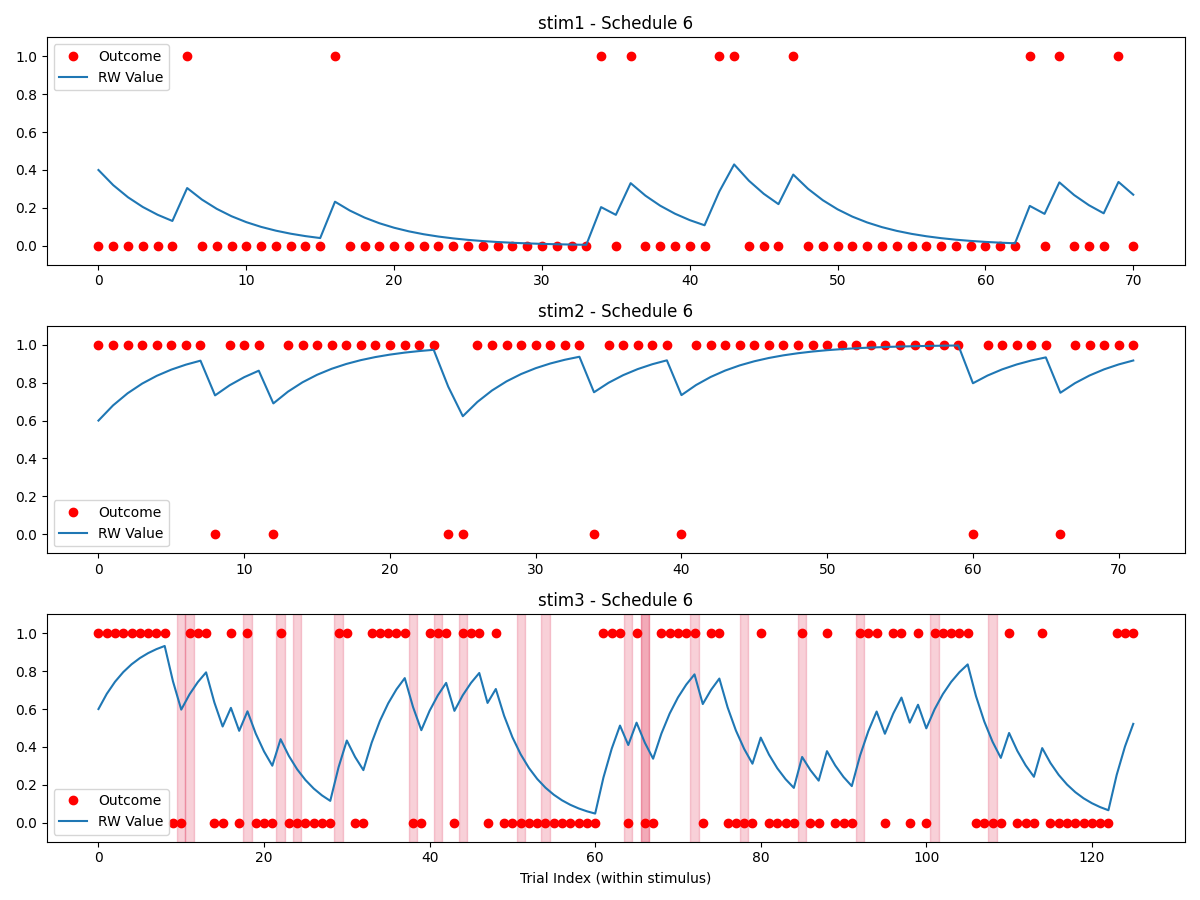

Source data for this figure (header and first rows):
stimulus, outcome, ISI, ITI, stim3_state, reversal, trial_type, expectedness, trial_since_reversal, sigma_switch, reinforcement_low, reinforcement_high, stim1_pct, stim2_pct, stim3_pct, alpha, no_decisions_per_type, oddball_cutoff
stim3, 1, 2832, 2451, high, 0, rating, regular, 2, 2, 0.2, 0.8, 0.25, 0.25, 0.5, 0.2, 4, 6
stim1, 0, 2439, 2769, low, , rating, regular, , 2, 0.2, 0.8, 0.25, 0.25, 0.5, 0.2, 4, 6
stim1, 0, 2639, 2488, low, , rating, regular, , 2, 0.2, 0.8, 0.25, 0.25, 0.5, 0.2, 4, 6
stim3, 1, 1902, 2282, high, 0, rating, regular, 3, 2, 0.2, 0.8, 0.25, 0.25, 0.5, 0.2, 4, 6
stim3, 1, 2616, 2603, high, 0, rating, regular, 4, 2, 0.2, 0.8, 0.25, 0.25, 0.5, 0.2, 4, 6
stim3, 1, 2241, 2544, high, 0, rating, regular, 5, 2, 0.2, 0.8, 0.25, 0.25, 0.5, 0.2, 4, 6
stim1, 0, 2928, 2406, low, , rating, regular, , 2, 0.2, 0.8, 0.25, 0.25, 0.5, 0.2, 4, 6
stim1, 0, 2223, 2544, low, , rating, regular, , 2, 0.2, 0.8, 0.25, 0.25, 0.5, 0.2, 4, 6
stim2, 1, 2550, 2141, high, , rating, regular, , 2, 0.2, 0.8, 0.25, 0.25, 0.5, 0.2, 4, 6
stim3, 1, 2442, 2549, high, 0, rating, regular, 6, 2, 0.2, 0.8, 0.25, 0.25, 0.5, 0.2, 4, 6
stim3, 1, 2446, 2191, high, 0, rating, regular, 7, 2, 0.2, 0.8, 0.25, 0.25, 0.5, 0.2, 4, 6
stim2, 1, 2438, 2808, high, , rating, regular, , 2, 0.2, 0.8, 0.25, 0.25, 0.5, 0.2, 4, 6
stim1, 0, 2323, 2553, low, , rating, regular, , 2, 0.2, 0.8, 0.25, 0.25, 0.5, 0.2, 4, 6
stim3, 1, 2456, 2264, high, 0, rating, regular, 8, 2, 0.2, 0.8, 0.25, 0.25, 0.5, 0.2, 4, 6
stim3, 1, 2793, 2375, high, 0, rating, regular, 9, 2, 0.2, 0.8, 0.25, 0.25, 0.5, 0.2, 4, 6
stim1, 0, 2271, 2422, low, , rating, regular, , 2, 0.2, 0.8, 0.25, 0.25, 0.5, 0.2, 4, 6
stim3, 1, 2580, 2209, high, 0, rating, regular, 10, 2, 0.2, 0.8, 0.25, 0.25, 0.5, 0.2, 4, 6
stim3, 0, 2604, 1964, high, 0, rating, oddball, 11, 2, 0.2, 0.8, 0.25, 0.25, 0.5, 0.2, 4, 6
stim1, 1, 2682, 2584, low, , rating, oddball, , 2, 0.2, 0.8, 0.25, 0.25, 0.5, 0.2, 4, 6
stim2, 1, 2589, 2498, high, , rating, regular, , 2, 0.2, 0.8, 0.25, 0.25, 0.5, 0.2, 4, 6
stim1, 0, 2338, 2537, low, , rating, regular, , 2, 0.2, 0.8, 0.25, 0.25, 0.5, 0.2, 4, 6
stim2, 1, 2683, 2637, high, , rating, regular, , 2, 0.2, 0.8, 0.25, 0.25, 0.5, 0.2, 4, 6
stim1, 0, 2254, 2939, low, , rating, regular, , 2, 0.2, 0.8, 0.25, 0.25, 0.5, 0.2, 4, 6
stim1, 0, 2499, 2620, low, , rating, regular, , 2, 0.2, 0.8, 0.25, 0.25, 0.5, 0.2, 4, 6
DECISION_stim1_vs_stim2_, , , , , , decision, , , 2, 0.2, 0.8, 0.25, 0.25, 0.5, 0.2, 4, 6
stim1, 0, 2717, 2973, low, , rating, regular, , 2, 0.2, 0.8, 0.25, 0.25, 0.5, 0.2, 4, 6
stim3, 0, 2212, 2454, high, 0, rating, oddball, 12, 2, 0.2, 0.8, 0.25, 0.25, 0.5, 0.2, 4, 6
stim2, 1, 2512, 2175, high, , rating, regular, , 2, 0.2, 0.8, 0.25, 0.25, 0.5, 0.2, 4, 6
stim1, 0, 2573, 2492, low, , rating, regular, , 2, 0.2, 0.8, 0.25, 0.25, 0.5, 0.2, 4, 6
DECISION_stim1_vs_stim2_, , , , , , decision, , , 2, 0.2, 0.8, 0.25, 0.25, 0.5, 0.2, 4, 6
stim3, 1, 2369, 2090, high, 0, rating, regular, 13, 2, 0.2, 0.8, 0.25, 0.25, 0.5, 0.2, 4, 6
stim2, 1, 2802, 2582, high, , rating, regular, , 2, 0.2, 0.8, 0.25, 0.25, 0.5, 0.2, 4, 6
stim3, 1, 2546, 2272, high, 0, rating, regular, 14, 2, 0.2, 0.8, 0.25, 0.25, 0.5, 0.2, 4, 6
stim2, 1, 2421, 2347, high, , rating, regular, , 2, 0.2, 0.8, 0.25, 0.25, 0.5, 0.2, 4, 6
stim2, 1, 2444, 2432, high, , rating, regular, , 2, 0.2, 0.8, 0.25, 0.25, 0.5, 0.2, 4, 6
stim1, 0, 2420, 2491, low, , rating, regular, , 2, 0.2, 0.8, 0.25, 0.25, 0.5, 0.2, 4, 6
stim1, 0, 2184, 2381, low, , rating, regular, , 2, 0.2, 0.8, 0.25, 0.25, 0.5, 0.2, 4, 6
stim3, 1, 2619, 2272, high, 0, rating, regular, 15, 2, 0.2, 0.8, 0.25, 0.25, 0.5, 0.2, 4, 6
stim3, 0, 2251, 2435, high, 0, rating, oddball, 16, 2, 0.2, 0.8, 0.25, 0.25, 0.5, 0.2, 4, 6
stim3, 0, 2624, 2862, low, 1, rating, regular, 1, 2, 0.2, 0.8, 0.25, 0.25, 0.5, 0.2, 4, 6
stim2, 0, 2551, 2431, high, , rating, oddball, , 2, 0.2, 0.8, 0.25, 0.25, 0.5, 0.2, 4, 6
stim3, 1, 2350, 2567, low, 1, rating, oddball-early, 2, 2, 0.2, 0.8, 0.25, 0.25, 0.5, 0.2, 4, 6
stim2, 1, 2630, 2482, high, , rating, regular, , 2, 0.2, 0.8, 0.25, 0.25, 0.5, 0.2, 4, 6
stim3, 0, 2575, 2310, low, 1, rating, regular, 3, 2, 0.2, 0.8, 0.25, 0.25, 0.5, 0.2, 4, 6
stim2, 1, 2477, 2559, high, , rating, regular, , 2, 0.2, 0.8, 0.25, 0.25, 0.5, 0.2, 4, 6
stim3, 1, 2666, 2373, low, 1, rating, oddball-early, 4, 2, 0.2, 0.8, 0.25, 0.25, 0.5, 0.2, 4, 6
stim1, 0, 2418, 2182, low, , rating, regular, , 2, 0.2, 0.8, 0.25, 0.25, 0.5, 0.2, 4, 6
DECISION_stim1_vs_stim2_, , , , , , decision, , , 2, 0.2, 0.8, 0.25, 0.25, 0.5, 0.2, 4, 6
stim2, 1, 2356, 2315, high, , rating, regular, , 2, 0.2, 0.8, 0.25, 0.25, 0.5, 0.2, 4, 6
stim3, 0, 2249, 2457, low, 1, rating, regular, 5, 2, 0.2, 0.8, 0.25, 0.25, 0.5, 0.2, 4, 6
stim3, 0, 2577, 2640, low, 1, rating, regular, 6, 2, 0.2, 0.8, 0.25, 0.25, 0.5, 0.2, 4, 6
stim3, 0, 2548, 2366, low, 1, rating, regular, 7, 2, 0.2, 0.8, 0.25, 0.25, 0.5, 0.2, 4, 6
stim1, 0, 2528, 2483, low, , rating, regular, , 2, 0.2, 0.8, 0.25, 0.25, 0.5, 0.2, 4, 6
stim2, 0, 2687, 2655, high, , rating, oddball, , 2, 0.2, 0.8, 0.25, 0.25, 0.5, 0.2, 4, 6
stim1, 1, 2185, 2516, low, , rating, oddball, , 2, 0.2, 0.8, 0.25, 0.25, 0.5, 0.2, 4, 6
stim2, 1, 2436, 2553, high, , rating, regular, , 2, 0.2, 0.8, 0.25, 0.25, 0.5, 0.2, 4, 6
stim2, 1, 2249, 2542, high, , rating, regular, , 2, 0.2, 0.8, 0.25, 0.25, 0.5, 0.2, 4, 6
stim2, 1, 2148, 2360, high, , rating, regular, , 2, 0.2, 0.8, 0.25, 0.25, 0.5, 0.2, 4, 6
stim1, 0, 2654, 2535, low, , rating, regular, , 2, 0.2, 0.8, 0.25, 0.25, 0.5, 0.2, 4, 6
stim1, 0, 2604, 2284, low, , rating, regular, , 2, 0.2, 0.8, 0.25, 0.25, 0.5, 0.2, 4, 6
... 229 more rows
